Run: headless pygame with SDL's dummy video driver; simulated clock (each Clock.tick advances the game by its frame time, no real sleeping); random seed 0; keys injected as events and as key.get_pressed() state; no mouse input; restart key SPACE tapped at the start of phases 3 and 4.
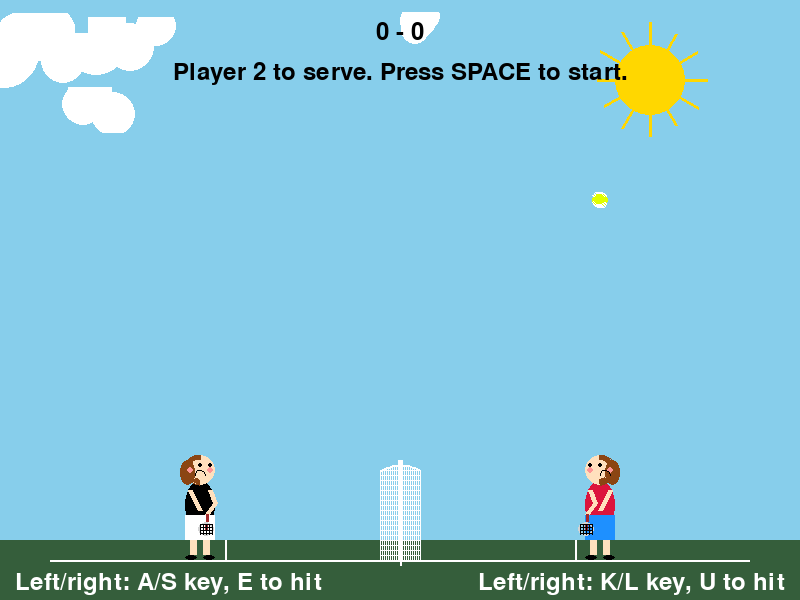
Frame 1 of 4 · flips 1–60 · no input
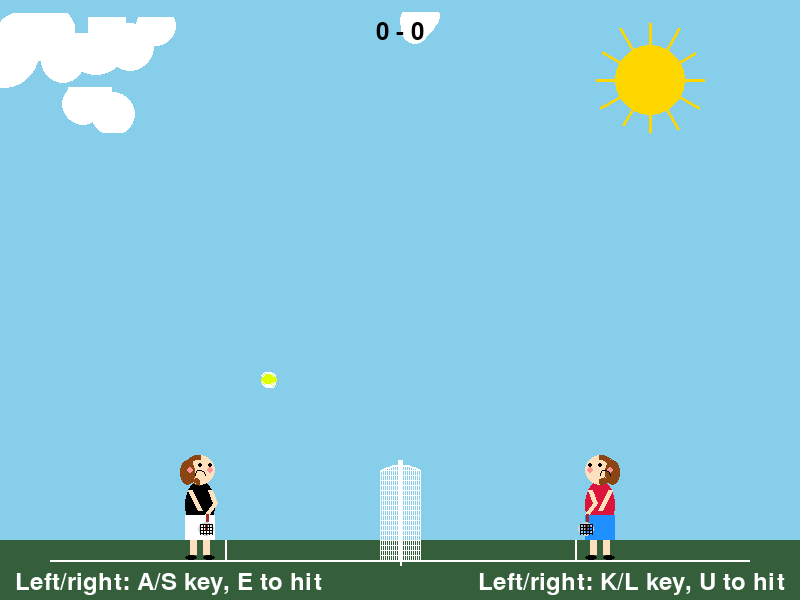
Frame 2 of 4 · flips 61–180 · tapped SPACE, RETURN · held RIGHT (→), D
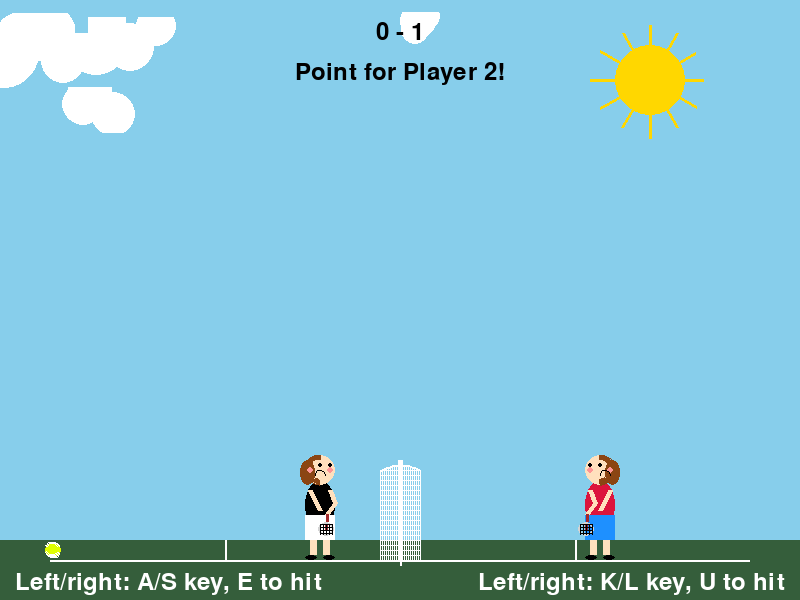
Frame 3 of 4 · flips 181–300 · tapped SPACE · held DOWN (↓), S
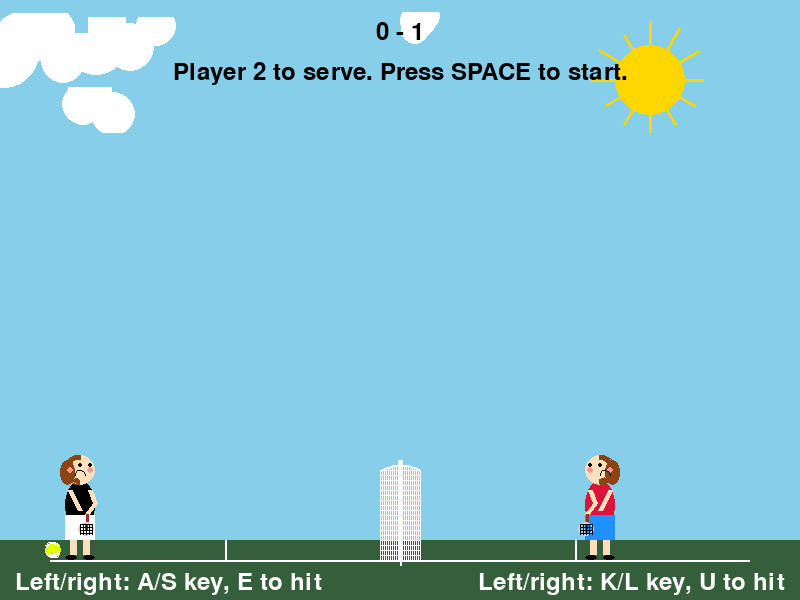
Frame 4 of 4 · flips 301–420 · tapped SPACE · held LEFT (←), A, UP (↑), W

The pygame program that drew these frames:

import pygame
import math
import random
from pygame import Vector2

# Initialize pygame
pygame.init()

# Screen dimensions
SCREEN_WIDTH = 800
SCREEN_HEIGHT = 600
screen = pygame.display.set_mode((SCREEN_WIDTH, SCREEN_HEIGHT))
pygame.display.set_caption("Tennis Game")

# Colors
WHITE = (255, 255, 255)
BLACK = (0, 0, 0)
BLUE = (30, 144, 255)  
RED = (220, 20, 60)    
COURT_GREEN = (53, 94, 59)  
LIGHT_BLUE = (135, 206, 250)  
BROWN = (139, 69, 19)
YELLOW = (255, 255, 0)
GRAY = (128, 128, 128)
RACKET_HANDLE = (165, 42, 42)  
RACKET_FRAME = (211, 211, 211)  
COURT_COLOR = (53, 94, 59) 
NET_COLOR = (200, 200, 200)
SKY_BLUE = (135, 206, 235)
SUN_COLOR = (255, 215, 0)
CLOUD_COLOR = (255, 255, 255)
BALL_COLOR = (223, 255, 0)  # Tennis ball color

# Game constants
GRAVITY = 0.3
PLAYER_SPEED = 10
BALL_MAX_SPEED = 5
GROUND_HEIGHT = SCREEN_HEIGHT - 40
NET_HEIGHT = 90
WINNING_SCORE = 5

# Player class
class Player(pygame.sprite.Sprite):
    def __init__(self, x, y, is_player_one):
        super().__init__()
        self.is_player_one = is_player_one # Create a simple surface to represent the player
        self.image = pygame.Surface((60, 120), pygame.SRCALPHA)
        self.facing_right = is_player_one
        self.racket_angle = 95 if self.facing_right else 95  # Default angle in degrees
        self.racket_distance = 30  # Distance from shoulder to racket
        self.hit_animation_frames = []
        self.generate_hit_animation()
        self.hitting = False
        self.hit_cooldown = 0
        self.hit_frame = 0
        self.hit_range = 80  # Range within which player can hit ball
        self.draw_player()
        self.rect = self.image.get_rect()
        self.rect.midbottom = (x, y)
        self.velocity = Vector2(0, 0)
        self.score = 0
        
    def generate_hit_animation(self):
        # Create a series of frames for the hitting animation
        if self.facing_right:
            self.hit_animation_frames = [
                -70,  # Starting position 
                -45,  # Mid backswing
                -20,  # Ready position
                0,    # Forward swing
                20,   # Impact position
                40,   # Follow through
                20,   # Recovery
                0,    # Return
                -20,  # Return to ready
                -45   # Back to default
            ]
        else:
            # For player facing left, mirror the animation
            self.hit_animation_frames = [
                -110,  # Starting position
                -135,  # Mid backswing
                -160,  # Ready position
                -180,  # Forward swing
                -200,  # Impact position
                -220,  # Follow through
                -200,  # Recovery
                -180,  # Return
                -160,  # Return to ready
                -135   # Back to default
            ]
    
    def draw_player(self):
        # Clear the surface
        self.image.fill((0, 0, 0, 0))
        shirt_color = BLACK if self.is_player_one else RED
        pygame.draw.ellipse(self.image, shirt_color, (15, 40, 30, 50))
        shorts_color = WHITE if self.is_player_one else BLUE
        pygame.draw.rect(self.image, shorts_color, (15, 75, 30, 25))
        skin_color = (255, 224, 189)  
        pygame.draw.circle(self.image, skin_color, (30, 30), 15)  # Head
        hair_color = BROWN
        if self.facing_right:
            pygame.draw.arc(self.image, hair_color, (15, 15, 30, 30), math.pi/2, 3*math.pi/2, 5)
            pygame.draw.ellipse(self.image, hair_color, (10, 20, 15, 25))
        else:
            pygame.draw.arc(self.image, hair_color, (15, 15, 30, 30), -math.pi/2, math.pi/2, 5)
            pygame.draw.ellipse(self.image, hair_color, (35, 20, 15, 25))
        eye_x_offset = 5 if self.facing_right else -5
        pygame.draw.circle(self.image, BLACK, (25 + eye_x_offset, 25), 2)
        pygame.draw.circle(self.image, BLACK, (35 + eye_x_offset, 25), 2)
        pygame.draw.circle(self.image, (255, 150, 150), (20, 30), 3)
        pygame.draw.circle(self.image, (255, 150, 150), (40, 30), 3)
        smile_start = 25 if self.facing_right else 30
        pygame.draw.arc(self.image, BLACK, (smile_start, 30, 10, 10), 0, math.pi, 1)
        pygame.draw.rect(self.image, skin_color, (20, 100, 7, 15))
        pygame.draw.rect(self.image, skin_color, (33, 100, 7, 15))
        pygame.draw.ellipse(self.image, BLACK, (15, 115, 12, 5))
        pygame.draw.ellipse(self.image, BLACK, (33, 115, 12, 5))
        
        # Calculate current racket angle 
        current_angle = self.racket_angle
        if self.hitting:
            current_angle = self.hit_animation_frames[self.hit_frame]
        angle_rad = math.radians(current_angle)
        shoulder_x = 40 if self.facing_right else 20
        shoulder_y = 50
        elbow_distance = 15  # Length from shoulder to elbow
        elbow_angle = angle_rad * 0.7  # Elbow bends less than racket angle
        elbow_x = shoulder_x + elbow_distance * math.cos(elbow_angle)
        elbow_y = shoulder_y + elbow_distance * math.sin(elbow_angle)  # Calculate wrist position
        arm_length = 25  # Total arm length
        wrist_x = shoulder_x + arm_length * math.cos(angle_rad)
        wrist_y = shoulder_y + arm_length * math.sin(angle_rad)
        pygame.draw.line(self.image, skin_color, (shoulder_x, shoulder_y), (elbow_x, elbow_y), 5)
        pygame.draw.line(self.image, skin_color, (elbow_x, elbow_y), (wrist_x, wrist_y), 5)
        racket_distance = 15  # Length of racket handle
        racket_head_x = wrist_x + racket_distance * math.cos(angle_rad)
        racket_head_y = wrist_y + racket_distance * math.sin(angle_rad)
        pygame.draw.line(self.image, RACKET_HANDLE, (wrist_x, wrist_y), 
                        (racket_head_x, racket_head_y), 3) # Draw racket handle

        racket_width = 16 # Tennis racket is oval rather than circular
        racket_height = 14
        pygame.draw.ellipse(self.image, RACKET_FRAME, 
                         (racket_head_x - racket_width/2, racket_head_y - racket_height/2, 
                          racket_width, racket_height), 2)
        
        # Draw tennis racket strings
        for i in range(-int(racket_width/2) + 2, int(racket_width/2) - 1, 3):
            pygame.draw.line(self.image, BLACK, 
                            (racket_head_x + i, racket_head_y - racket_height/2 + 2), 
                            (racket_head_x + i, racket_head_y + racket_height/2 - 2), 1)
        
        for i in range(-int(racket_height/2) + 2, int(racket_height/2) - 1, 3):
            pygame.draw.line(self.image, BLACK, 
                            (racket_head_x - racket_width/2 + 2, racket_head_y + i), 
                            (racket_head_x + racket_width/2 - 2, racket_head_y + i), 1)
                
        other_arm_start_x = 20 if self.facing_right else 40
        pygame.draw.line(self.image, skin_color, (other_arm_start_x, 50), 
                         (other_arm_start_x + (10 if self.facing_right else -10), 70), 5)
    
    def update(self, ball):
        if self.hitting:
            if self.hit_cooldown > 0:
                self.hit_cooldown -= 1
                self.hit_frame = min(9, 9 - self.hit_cooldown)
                self.draw_player()  # Redraw player with updated racket position
            else:
                self.hitting = False
                self.hit_frame = 0
                self.draw_player()  # Redraw player in normal pose
                
        if self.hitting and self.hit_frame == 4:  # Hit at impact frame of animation
            if self.can_hit(ball):
                direction_x = 1 if self.is_player_one else -1
                hit_strength = random.uniform(0.8, 1.2)  # Add some randomness to hits
                distance_factor = abs(ball.rect.centerx - self.rect.centerx) / 300 
                upward_velocity = -12 - distance_factor * 4  # Flatter trajectory for tennis               
                ball.velocity = Vector2(direction_x * BALL_MAX_SPEED * hit_strength, upward_velocity)
                ball.last_hit_by = 1 if self.is_player_one else 2
                ball.spin = random.uniform(-0.05, 0.05)
    
    def move(self, dx):
        # Ensure player stays within screen bounds and on their side of the court
        if self.is_player_one:
            new_x = max(50, min(self.rect.x + dx, SCREEN_WIDTH // 2 - 50 - self.rect.width))
        else:
            new_x = max(SCREEN_WIDTH // 2 + 50, min(self.rect.x + dx, SCREEN_WIDTH - 50 - self.rect.width))
        self.rect.x = new_x
    
    def hit(self):
        if self.hit_cooldown == 0:  # Only start a hit if not already hitting
            self.hitting = True
            self.hit_cooldown = 10  # Frames to complete the hit animation
            self.hit_frame = 0
    
    def can_hit(self, ball):  # Check if ball is within hitting range
        distance = Vector2(ball.rect.center) - Vector2(self.rect.midtop)
        return distance.length() < self.hit_range

# Tennis Ball class
class TennisBall(pygame.sprite.Sprite):
    def __init__(self):
        super().__init__()
        self.image = pygame.Surface((20, 20), pygame.SRCALPHA)
        self.draw_ball()
        self.rect = self.image.get_rect()
        self.reset()
        self.last_hit_by = 0  
        self.spin = 0  # Ball spin effect
        self.hit_net = False  
    
    def draw_ball(self):
        radius = 8
        # Draw the yellow-green base
        pygame.draw.circle(self.image, BALL_COLOR, (10, 10), radius)
        pygame.draw.arc(self.image, WHITE, (2, 2, 16, 16), math.pi/6, 5*math.pi/6, 2) # First curved line
        pygame.draw.arc(self.image, WHITE, (2, 2, 16, 16), 7*math.pi/6, 11*math.pi/6, 2) # Second curved line 
    
    def reset(self, server=None):
        if server is None:
            server = random.choice([1, 2])        
        if server == 1:
            self.rect.center = (SCREEN_WIDTH // 4, SCREEN_HEIGHT // 3)
            self.velocity = Vector2(random.uniform(2, 4), -10)
        else:
            self.rect.center = (3 * SCREEN_WIDTH // 4, SCREEN_HEIGHT // 3)
            self.velocity = Vector2(random.uniform(-4, -2), -10)
        self.last_hit_by = server
        self.spin = 0
        self.hit_net = False
    
    def update(self):
        self.velocity.y += GRAVITY  # Apply gravity
        self.velocity.x += self.spin
        self.rect.x += self.velocity.x  # Update position
        self.rect.y += self.velocity.y
        # Bounce off walls with more realistic physics for tennis
        if self.rect.left < 0:
            self.rect.left = 0
            self.velocity.x = -self.velocity.x * 0.9
        elif self.rect.right > SCREEN_WIDTH:
            self.rect.right = SCREEN_WIDTH
            self.velocity.x = -self.velocity.x * 0.9
            
        # Check if ball hits the ground
        if self.rect.bottom >= GROUND_HEIGHT:
            self.rect.bottom = GROUND_HEIGHT
            # Tennis ball bounce
            if abs(self.velocity.y) > 2:  # Only bounce if coming down with enough speed
                self.velocity.y = -self.velocity.y * 0.6
                self.velocity.x *= 0.8  # Reduce horizontal speed on bounce
            else:
                self.velocity = Vector2(0, 0)
                return True  # Signal that the ball hit the ground and stopped
        
        # Check if ball hits the net
        net_rect = pygame.Rect(SCREEN_WIDTH // 2 - 5, GROUND_HEIGHT - NET_HEIGHT, 10, NET_HEIGHT)
        if self.rect.colliderect(net_rect):
            if self.velocity.x > 0:
                self.rect.right = net_rect.left
            else:
                self.rect.left = net_rect.right
            self.velocity.x = -self.velocity.x * 0.3
            self.velocity.y *= 0.7
            self.hit_net = True  # Set flag that ball hit the net
        
        return False  # Ball did not hit the ground and stop

# Cloud class
class Cloud(pygame.sprite.Sprite):
    def __init__(self, x, y, scale=1.0):
        super().__init__()
        self.image = pygame.Surface((100 * scale, 50 * scale), pygame.SRCALPHA)
        self.rect = self.image.get_rect(center=(x, y))
        self.speed = random.uniform(0.2, 0.5)
        
        # Draw cloud
        for i in range(3):
            cloud_x = random.randint(0, int(80 * scale))
            cloud_y = random.randint(0, int(30 * scale))
            cloud_radius = random.randint(int(15 * scale), int(25 * scale))
            pygame.draw.circle(self.image, CLOUD_COLOR, (cloud_x, cloud_y), cloud_radius)
    
    def update(self):
        self.rect.x -= self.speed
        if self.rect.right < 0:
            self.rect.left = SCREEN_WIDTH

# Game setup
player1 = Player(SCREEN_WIDTH // 4, GROUND_HEIGHT, True)
player2 = Player(3 * SCREEN_WIDTH // 4, GROUND_HEIGHT, False)
tennis_ball = TennisBall()

# Create clouds
clouds = pygame.sprite.Group()
for i in range(5):
    cloud = Cloud(
        random.randint(0, SCREEN_WIDTH),
        random.randint(20, 150),
        random.uniform(0.5, 1.5)
    )
    clouds.add(cloud)
all_sprites = pygame.sprite.Group()
all_sprites.add(player1, player2, tennis_ball)
font = pygame.font.Font(None, 36)
clock = pygame.time.Clock()
running = True
game_state = "serving"  # "serving", "playing", "scored", "game_over"
score_delay = 0
serving_player = random.choice([1, 2])
winner = None
point_message = ""  # To display why a point was awarded

while running:
    # Event handling
    for event in pygame.event.get():
        if event.type == pygame.QUIT:
            running = False
        elif event.type == pygame.KEYDOWN:
            if event.key == pygame.K_e:
                player1.hit()
            elif event.key == pygame.K_u:
                player2.hit()
            elif event.key == pygame.K_SPACE:
                if game_state == "serving":
                    game_state = "playing"
                    tennis_ball.reset(serving_player)
                elif game_state == "game_over":
                    player1.score = 0
                    player2.score = 0
                    game_state = "serving"
                    serving_player = random.choice([1, 2])
                    winner = None
    
    # Get keys pressed
    keys = pygame.key.get_pressed()
    
    # Player 1 movement 
    if keys[pygame.K_a]:
        player1.move(-PLAYER_SPEED)
    if keys[pygame.K_s]:
        player1.move(PLAYER_SPEED)
    
    # Player 2 movement 
    if keys[pygame.K_k]:
        player2.move(-PLAYER_SPEED)
    if keys[pygame.K_l]:
        player2.move(PLAYER_SPEED)
    
    # Game logic
    if game_state == "playing":
        player1.update(tennis_ball)
        player2.update(tennis_ball)
        hit_ground = tennis_ball.update()
        
        # RULE: Check if ball stays in hitter's court or hits net
        if tennis_ball.last_hit_by == 1:
            # Player 1 hit the ball
            if tennis_ball.hit_net:
                # Ball hit the net after Player 1's hit
                player2.score += 1
                serving_player = 2
                game_state = "scored"
                score_delay = 30
                point_message = "Ball hit the net! Player 2 scores!"
                tennis_ball.hit_net = False  # Reset for next point
            elif hit_ground and tennis_ball.rect.centerx < SCREEN_WIDTH // 2:
                # Ball landed in Player 1's court after they hit it
                player2.score += 1
                serving_player = 2
                game_state = "scored"
                score_delay = 30
                point_message = "Ball stayed in Player 1's court! Player 2 scores!"
            elif hit_ground and tennis_ball.rect.centerx > SCREEN_WIDTH // 2:
                # Ball landed in Player 2's court after Player 1 hit it
                player1.score += 1
                serving_player = 1
                game_state = "scored"
                score_delay = 30
                point_message = "Point for Player 1!"
        
        elif tennis_ball.last_hit_by == 2:
            # Player 2 hit the ball
            if tennis_ball.hit_net:
                # Ball hit the net after Player 2's hit
                player1.score += 1
                serving_player = 1
                game_state = "scored"
                score_delay = 30
                point_message = "Ball hit the net! Player 1 scores!"
                tennis_ball.hit_net = False  # Reset for next point
            elif hit_ground and tennis_ball.rect.centerx > SCREEN_WIDTH // 2:
                # Ball landed in Player 2's court after they hit it
                player1.score += 1
                serving_player = 1
                game_state = "scored"
                score_delay = 30
                point_message = "Ball stayed in Player 2's court! Player 1 scores!"
            elif hit_ground and tennis_ball.rect.centerx < SCREEN_WIDTH // 2:
                # Ball landed in Player 1's court after Player 2 hit it
                player2.score += 1
                serving_player = 2
                game_state = "scored"
                score_delay = 30
                point_message = "Point for Player 2!"
        
        elif hit_ground:
            # No player hit the ball before it hit the ground
            if tennis_ball.rect.centerx < SCREEN_WIDTH // 2:
                # Ball landed in Player 1's court
                player2.score += 1
                serving_player = 2
                game_state = "scored"
                score_delay = 30
                point_message = "Player 1 missed the ball! Player 2 scores!"
            else:
                # Ball landed in Player 2's court
                player1.score += 1
                serving_player = 1
                game_state = "scored"
                score_delay = 30
                point_message = "Player 2 missed the ball! Player 1 scores!"
    
        if player1.score >= WINNING_SCORE: # Check if anyone has won
            game_state = "game_over"
            winner = 1
        elif player2.score >= WINNING_SCORE:
            game_state = "game_over"
            winner = 2
            
    elif game_state == "scored":
        score_delay -= 1
        if score_delay <= 0:
            game_state = "serving"
            
    clouds.update() # Update clouds
    screen.fill(SKY_BLUE) # Draw sky background
    sun_x, sun_y = 650, 80  # Draw blazing sun
    for i in range(12): # Draw sun rays
        angle = i * 30
        ray_length = random.randint(15, 25)
        end_x = sun_x + math.cos(math.radians(angle)) * (35 + ray_length)
        end_y = sun_y + math.sin(math.radians(angle)) * (35 + ray_length)
        pygame.draw.line(screen, SUN_COLOR, (sun_x, sun_y), (end_x, end_y), 3)
    pygame.draw.circle(screen, SUN_COLOR, (sun_x, sun_y), 35)
    clouds.draw(screen)
    
    # Court lines
    pygame.draw.rect(screen, COURT_COLOR, (0, GROUND_HEIGHT - 20, SCREEN_WIDTH, SCREEN_HEIGHT - GROUND_HEIGHT + 20))
    pygame.draw.rect(screen, WHITE, (50, GROUND_HEIGHT, SCREEN_WIDTH - 100, 2))
    pygame.draw.line(screen, WHITE, (SCREEN_WIDTH // 2, GROUND_HEIGHT), (SCREEN_WIDTH // 2, GROUND_HEIGHT - 20), 2)
    service_box_width = (SCREEN_WIDTH // 2 - 50) // 2
    pygame.draw.line(screen, WHITE, (50 + service_box_width, GROUND_HEIGHT), 
                    (50 + service_box_width, GROUND_HEIGHT - 20), 2)
    pygame.draw.line(screen, WHITE, (SCREEN_WIDTH - 50 - service_box_width, GROUND_HEIGHT), 
                    (SCREEN_WIDTH - 50 - service_box_width, GROUND_HEIGHT - 20), 2)
    pygame.draw.line(screen, WHITE, (SCREEN_WIDTH // 2, GROUND_HEIGHT), 
                    (SCREEN_WIDTH // 2, GROUND_HEIGHT + 5), 2)
    
    net_top = GROUND_HEIGHT - NET_HEIGHT
    post_width = 5
    post_height = NET_HEIGHT + 10  # Posts are slightly taller than net
    pygame.draw.rect(screen, WHITE, (SCREEN_WIDTH // 2 - post_width // 2, net_top - 10, post_width, post_height))
    net_width = 2
    net_segments = 20
    segment_width = net_width
    points = []
    for i in range(net_segments + 1):
        x = SCREEN_WIDTH // 2 - (net_segments * segment_width) // 2 + i * segment_width 
        curve_height = math.sin(math.pi * i / net_segments) * 5     # Create a slight curve 
        y = net_top - curve_height
        points.append((x, y))
    
    # Draw net top line
    if len(points) > 1:
        pygame.draw.lines(screen, WHITE, False, points, 2)
    
    # Draw vertical net lines
    for i, point in enumerate(points):
        pygame.draw.line(screen, WHITE, point, (point[0], GROUND_HEIGHT), 1)
    
    # Draw horizontal net lines
    for y in range(int(net_top), GROUND_HEIGHT, 5):
        # Find left and right edge of the net at this height
        left_edge = points[0][0]
        right_edge = points[-1][0]
        pygame.draw.line(screen, WHITE, (left_edge, y), (right_edge, y), 1)
    
    all_sprites.draw(screen)  # Draw scores
    score_text = font.render(f"{player1.score} - {player2.score}", True, BLACK)
    screen.blit(score_text, (SCREEN_WIDTH // 2 - score_text.get_width() // 2, 20))
    
    # Draw instructions
    if game_state == "serving":
        serve_text = font.render(f"Player {serving_player} to serve. Press SPACE to start.", True, BLACK)
        screen.blit(serve_text, (SCREEN_WIDTH // 2 - serve_text.get_width() // 2, 60))
    elif game_state == "scored":
        point_text = font.render(point_message, True, BLACK) # Display point message
        screen.blit(point_text, (SCREEN_WIDTH // 2 - point_text.get_width() // 2, 60))
    elif game_state == "game_over":
        overlay = pygame.Surface((SCREEN_WIDTH, SCREEN_HEIGHT), pygame.SRCALPHA)  # Create a semi-transparent overlay
        overlay.fill((0, 0, 0, 128))  # black with alpha
        screen.blit(overlay, (0, 0)) # Draw game over message
        game_over_text = font.render("GAME OVER", True, WHITE)
        screen.blit(game_over_text, (SCREEN_WIDTH // 2 - game_over_text.get_width() // 2, SCREEN_HEIGHT // 2 - 50))
        winner_text = font.render(f"Player {winner} Wins!", True, WHITE) # Draw winner message
        screen.blit(winner_text, (SCREEN_WIDTH // 2 - winner_text.get_width() // 2, SCREEN_HEIGHT // 2))
        restart_text = font.render("Press SPACE to play again", True, WHITE) # Draw restart instructions
        screen.blit(restart_text, (SCREEN_WIDTH // 2 - restart_text.get_width() // 2, SCREEN_HEIGHT // 2 + 50))
    
    # Draw controls help
    controls1 = font.render("Left/right: A/S key, E to hit", True, WHITE)
    controls2 = font.render("Left/right: K/L key, U to hit", True, WHITE)
    screen.blit(controls1, (15, SCREEN_HEIGHT - 30))
    screen.blit(controls2, (SCREEN_WIDTH - controls2.get_width() - 15, SCREEN_HEIGHT - 30))
    
    pygame.display.flip()
    clock.tick(60)

pygame.quit()
